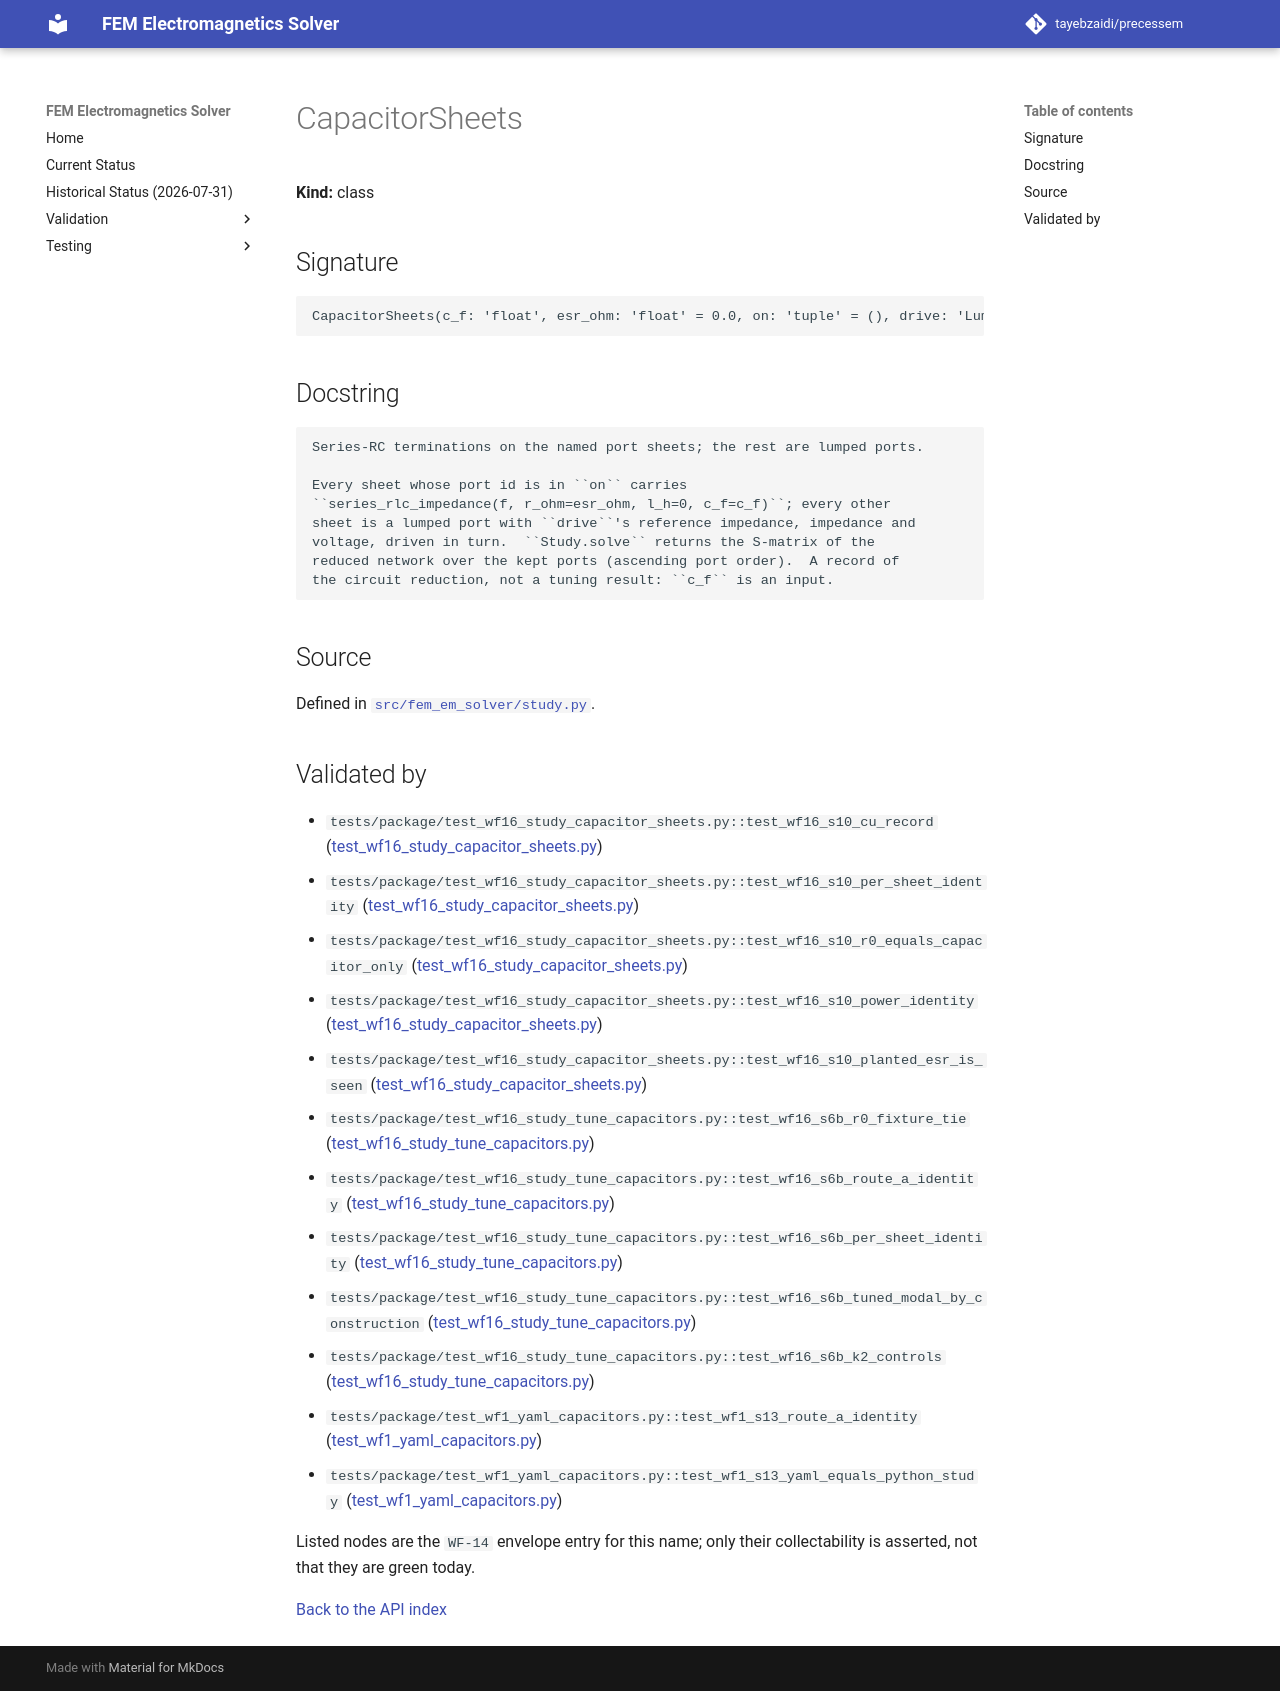

repository: tayebzaidi/precessem · page: guide/api/CapacitorSheets/index.html · generator: mkdocs

<!-- GENERATED by scripts/docs/generate_api_reference.py from fem_em_solver.__all__ and tests/package/validation_envelope.toml. Do not edit; regenerate. -->

# CapacitorSheets

**Kind:** class

## Signature

```python
CapacitorSheets(c_f: 'float', esr_ohm: 'float' = 0.0, on: 'tuple' = (), drive: 'LumpedPortDrive' = <factory>) -> None
```

## Docstring

```text
Series-RC terminations on the named port sheets; the rest are lumped ports.

Every sheet whose port id is in ``on`` carries
``series_rlc_impedance(f, r_ohm=esr_ohm, l_h=0, c_f=c_f)``; every other
sheet is a lumped port with ``drive``'s reference impedance, impedance and
voltage, driven in turn.  ``Study.solve`` returns the S-matrix of the
reduced network over the kept ports (ascending port order).  A record of
the circuit reduction, not a tuning result: ``c_f`` is an input.
```

## Source

Defined in [`src/fem_em_solver/study.py`](../../../src/fem_em_solver/study.py).

## Validated by

<!-- envelope:begin -->
- `tests/package/test_wf16_study_capacitor_sheets.py::test_wf16_s10_cu_record` ([test_wf16_study_capacitor_sheets.py](../../../tests/package/test_wf16_study_capacitor_sheets.py))
- `tests/package/test_wf16_study_capacitor_sheets.py::test_wf16_s10_per_sheet_identity` ([test_wf16_study_capacitor_sheets.py](../../../tests/package/test_wf16_study_capacitor_sheets.py))
- `tests/package/test_wf16_study_capacitor_sheets.py::test_wf16_s10_r0_equals_capacitor_only` ([test_wf16_study_capacitor_sheets.py](../../../tests/package/test_wf16_study_capacitor_sheets.py))
- `tests/package/test_wf16_study_capacitor_sheets.py::test_wf16_s10_power_identity` ([test_wf16_study_capacitor_sheets.py](../../../tests/package/test_wf16_study_capacitor_sheets.py))
- `tests/package/test_wf16_study_capacitor_sheets.py::test_wf16_s10_planted_esr_is_seen` ([test_wf16_study_capacitor_sheets.py](../../../tests/package/test_wf16_study_capacitor_sheets.py))
- `tests/package/test_wf16_study_tune_capacitors.py::test_wf16_s6b_r0_fixture_tie` ([test_wf16_study_tune_capacitors.py](../../../tests/package/test_wf16_study_tune_capacitors.py))
- `tests/package/test_wf16_study_tune_capacitors.py::test_wf16_s6b_route_a_identity` ([test_wf16_study_tune_capacitors.py](../../../tests/package/test_wf16_study_tune_capacitors.py))
- `tests/package/test_wf16_study_tune_capacitors.py::test_wf16_s6b_per_sheet_identity` ([test_wf16_study_tune_capacitors.py](../../../tests/package/test_wf16_study_tune_capacitors.py))
- `tests/package/test_wf16_study_tune_capacitors.py::test_wf16_s6b_tuned_modal_by_construction` ([test_wf16_study_tune_capacitors.py](../../../tests/package/test_wf16_study_tune_capacitors.py))
- `tests/package/test_wf16_study_tune_capacitors.py::test_wf16_s6b_k2_controls` ([test_wf16_study_tune_capacitors.py](../../../tests/package/test_wf16_study_tune_capacitors.py))
- `tests/package/test_wf1_yaml_capacitors.py::test_wf1_s13_route_a_identity` ([test_wf1_yaml_capacitors.py](../../../tests/package/test_wf1_yaml_capacitors.py))
- `tests/package/test_wf1_yaml_capacitors.py::test_wf1_s13_yaml_equals_python_study` ([test_wf1_yaml_capacitors.py](../../../tests/package/test_wf1_yaml_capacitors.py))
<!-- envelope:end -->

Listed nodes are the `WF-14` envelope entry for this name; only their collectability is asserted, not that they are green today.

[Back to the API index](index.md)
